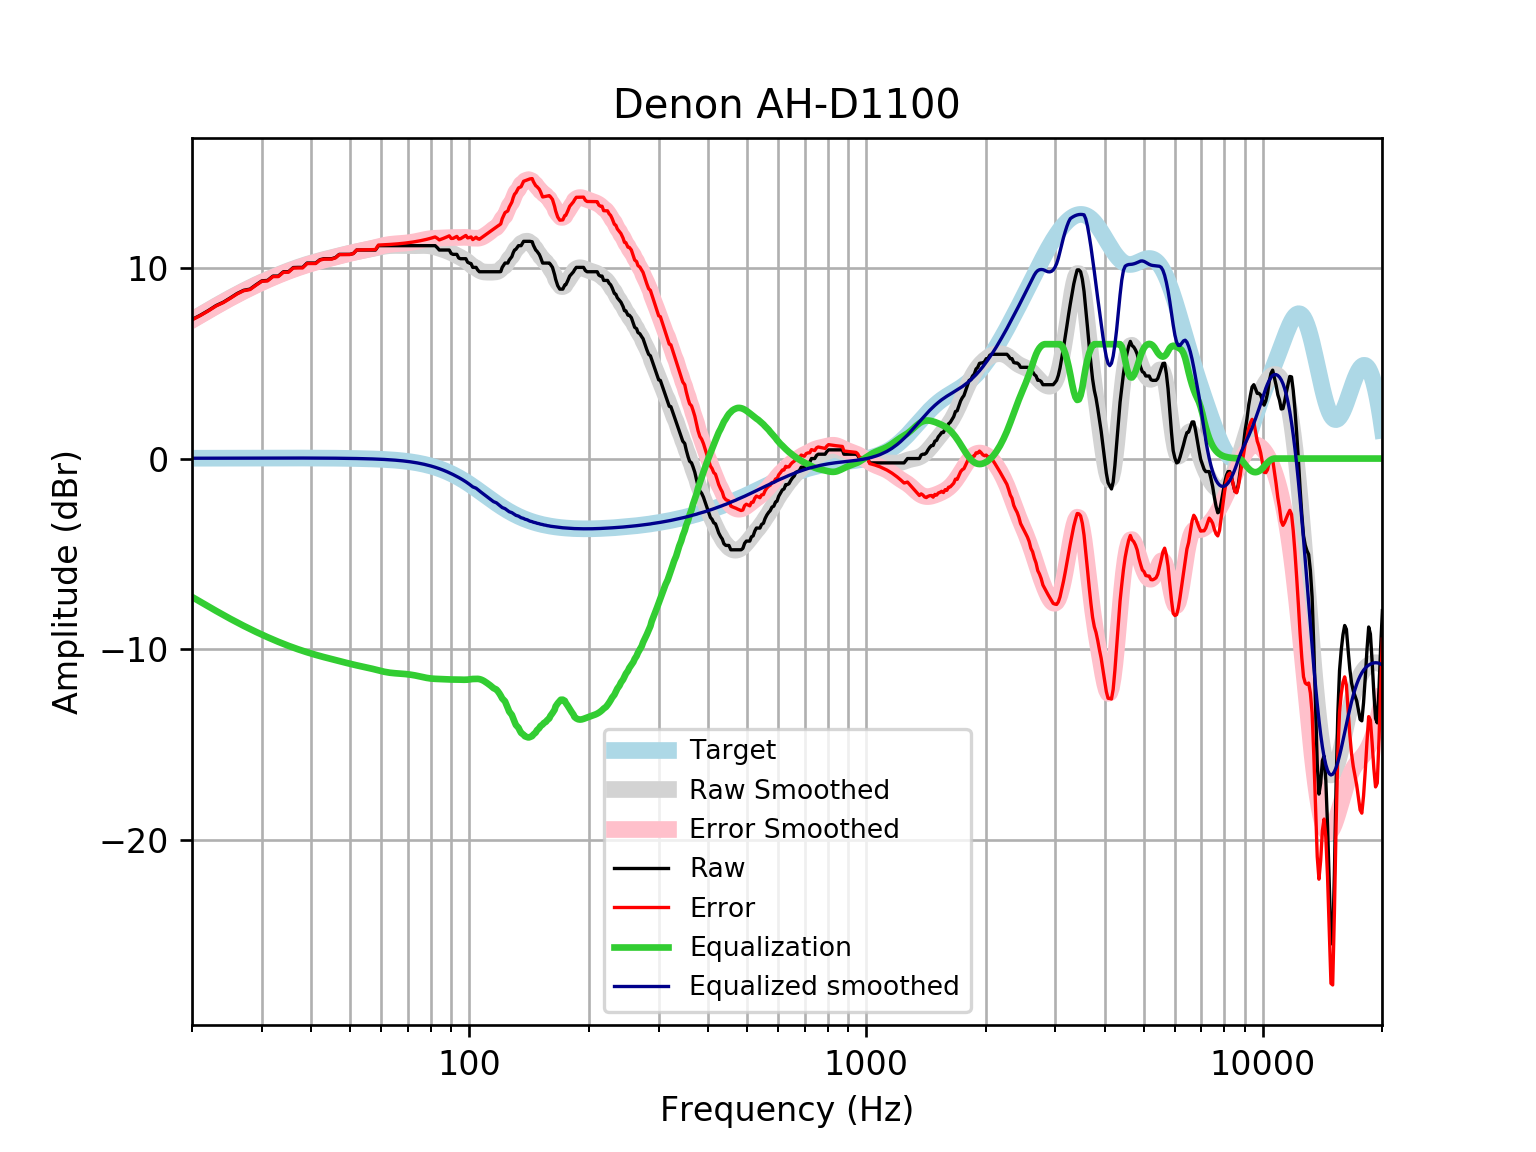

The table this chart was drawn from, first rows:
frequency, raw, error, smoothed, error_smoothed, equalization, equalized_raw, equalized_smoothed, target
20, 7.293, 7.277, 7.276, 7.26, -7.26, 0.03394, 0.01646, 0.01648
21, 7.521, 7.504, 7.535, 7.517, -7.517, 0.004116, 0.01765, 0.01765
22, 7.767, 7.748, 7.78, 7.761, -7.761, 0.00542, 0.01877, 0.01876
23, 8.025, 8.006, 8.012, 7.992, -7.992, 0.03357, 0.01984, 0.01983
24, 8.205, 8.184, 8.23, 8.209, -8.209, -0.003552, 0.02085, 0.02084
25, 8.433, 8.411, 8.433, 8.411, -8.411, 0.02175, 0.02181, 0.02179
26, 8.661, 8.638, 8.623, 8.6, -8.6, 0.0606, 0.02271, 0.02269
27, 8.828, 8.805, 8.8, 8.777, -8.777, 0.05152, 0.02355, 0.02353
28, 8.889, 8.865, 8.965, 8.941, -8.941, -0.05181, 0.02433, 0.02431
29, 9.117, 9.092, 9.119, 9.094, -9.094, 0.02289, 0.02504, 0.02502
30, 9.323, 9.297, 9.263, 9.237, -9.237, 0.08564, 0.02567, 0.02566
31, 9.345, 9.319, 9.397, 9.371, -9.371, -0.0263, 0.02623, 0.02622
32, 9.573, 9.546, 9.523, 9.496, -9.496, 0.07639, 0.02668, 0.02668
33, 9.573, 9.546, 9.64, 9.613, -9.613, -0.04055, 0.02704, 0.02704
34, 9.801, 9.773, 9.749, 9.722, -9.722, 0.07837, 0.02728, 0.02728
35, 9.801, 9.773, 9.851, 9.824, -9.824, -0.02304, 0.0274, 0.0274
36, 10.02, 9.993, 9.945, 9.918, -9.918, 0.1025, 0.02739, 0.02739
37, 10.03, 10, 10.03, 10.01, -10.01, 0.02319, 0.02723, 0.02723
38, 10.03, 10, 10.11, 10.09, -10.09, -0.05805, 0.02691, 0.02692
39, 10.26, 10.23, 10.19, 10.16, -10.16, 0.09438, 0.02643, 0.02644
40, 10.26, 10.23, 10.26, 10.23, -10.23, 0.02419, 0.02578, 0.02579
41, 10.26, 10.23, 10.32, 10.3, -10.3, -0.04118, 0.02495, 0.02496
42, 10.43, 10.41, 10.38, 10.36, -10.36, 0.07335, 0.02393, 0.02393
43, 10.48, 10.46, 10.44, 10.42, -10.42, 0.06835, 0.02272, 0.02272
44, 10.48, 10.46, 10.49, 10.47, -10.47, 0.01397, 0.0213, 0.0213
45, 10.48, 10.46, 10.54, 10.52, -10.52, -0.03825, 0.01968, 0.01967
46, 10.55, 10.53, 10.59, 10.57, -10.57, -0.02552, 0.01785, 0.01783
47, 10.71, 10.7, 10.64, 10.62, -10.62, 0.08903, 0.01579, 0.01577
48, 10.71, 10.7, 10.69, 10.67, -10.67, 0.04009, 0.0135, 0.01347
49, 10.71, 10.7, 10.73, 10.72, -10.72, -0.007566, 0.01097, 0.01094
50, 10.71, 10.7, 10.77, 10.77, -10.77, -0.05326, 0.008186, 0.008144
51, 10.76, 10.75, 10.81, 10.81, -10.81, -0.05122, 0.005126, 0.00508
52, 10.94, 10.94, 10.85, 10.85, -10.85, 0.09153, 0.001774, 0.001724
53, 10.94, 10.94, 10.88, 10.89, -10.89, 0.05407, -0.001894, -0.001946
54, 10.94, 10.95, 10.92, 10.92, -10.92, 0.01826, -0.005905, -0.005958
55, 10.94, 10.95, 10.95, 10.96, -10.96, -0.0173, -0.01029, -0.01034
56, 10.94, 10.96, 10.98, 10.99, -10.99, -0.05393, -0.01508, -0.01514
57, 10.94, 10.96, 11.01, 11.03, -11.03, -0.09231, -0.02033, -0.02038
58, 10.94, 10.97, 11.05, 11.07, -11.07, -0.1321, -0.02607, -0.02611
59, 11.17, 11.2, 11.08, 11.11, -11.11, 0.05583, -0.03234, -0.03238
60, 11.17, 11.21, 11.11, 11.15, -11.15, 0.0178, -0.03921, -0.03925
61, 11.17, 11.21, 11.14, 11.18, -11.18, -0.01617, -0.04672, -0.04675
62, 11.17, 11.22, 11.16, 11.21, -11.21, -0.04448, -0.05494, -0.05496
63, 11.17, 11.23, 11.17, 11.23, -11.23, -0.06656, -0.06392, -0.06393
64, 11.17, 11.24, 11.18, 11.25, -11.25, -0.08295, -0.07372, -0.07373
65, 11.17, 11.25, 11.18, 11.26, -11.26, -0.09513, -0.0844, -0.08441
66, 11.17, 11.26, 11.18, 11.27, -11.27, -0.105, -0.09604, -0.09603
67, 11.17, 11.28, 11.17, 11.28, -11.28, -0.1144, -0.1087, -0.1087
68, 11.17, 11.29, 11.17, 11.29, -11.29, -0.1249, -0.1224, -0.1224
69, 11.17, 11.31, 11.17, 11.31, -11.31, -0.1372, -0.1372, -0.1372
70, 11.17, 11.32, 11.17, 11.32, -11.32, -0.1518, -0.1533, -0.1533
71, 11.17, 11.34, 11.17, 11.34, -11.34, -0.1688, -0.1706, -0.1706
72, 11.17, 11.36, 11.17, 11.36, -11.36, -0.1883, -0.1892, -0.1892
73, 11.17, 11.38, 11.17, 11.38, -11.38, -0.2103, -0.2092, -0.2092
74, 11.17, 11.4, 11.17, 11.4, -11.4, -0.2346, -0.2306, -0.2305
75, 11.17, 11.42, 11.18, 11.43, -11.43, -0.2606, -0.2535, -0.2534
76, 11.17, 11.45, 11.18, 11.46, -11.46, -0.2875, -0.2778, -0.2778
77, 11.17, 11.47, 11.18, 11.48, -11.48, -0.3136, -0.3037, -0.3037
78, 11.17, 11.5, 11.17, 11.51, -11.51, -0.3374, -0.3312, -0.3312
79, 11.17, 11.53, 11.16, 11.53, -11.53, -0.3573, -0.3604, -0.3603
... 553 more rows
